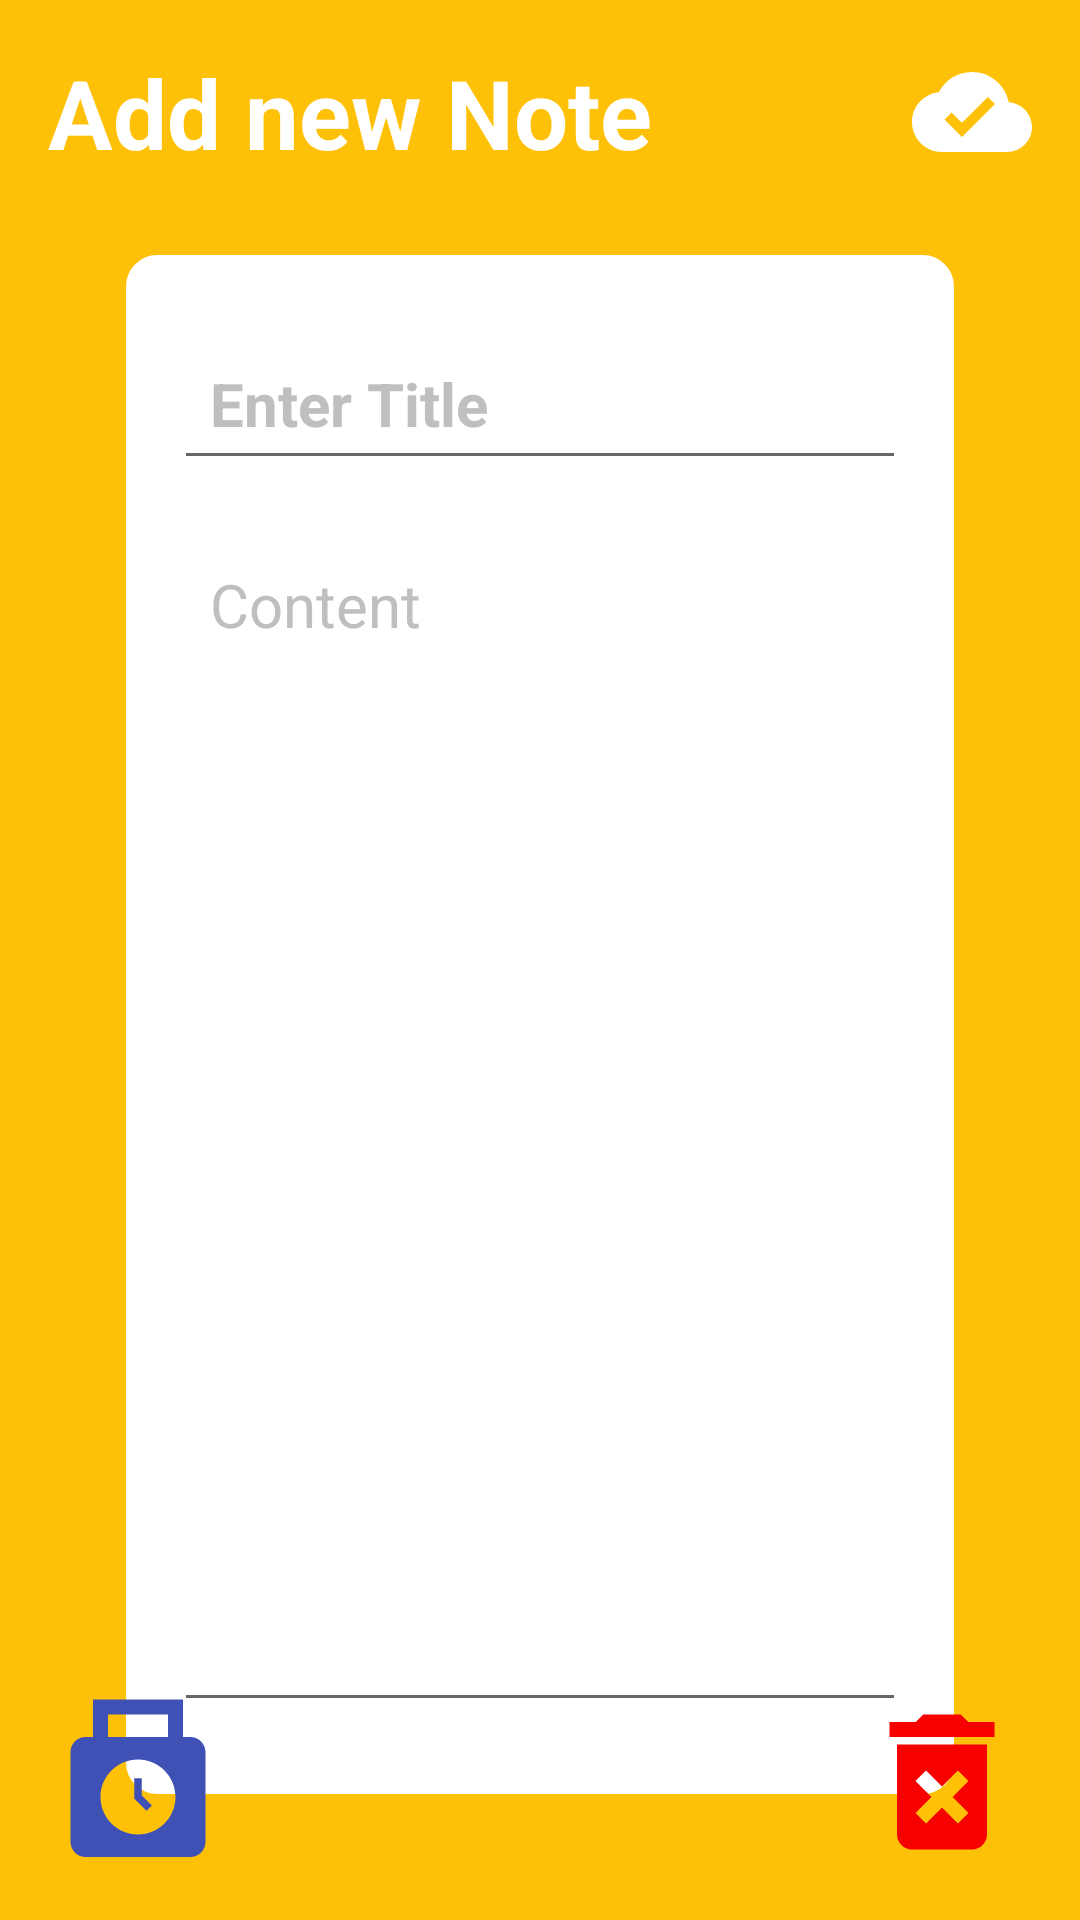

Reconstruct the res/layout file that produces this screen, plus the resources it refers to.
<!-- AndroidManifest.xml: application theme Theme.MemoFlow -->
<!-- res/layout/activity_add_note.xml -->
<?xml version="1.0" encoding="utf-8"?>
<RelativeLayout xmlns:android="http://schemas.android.com/apk/res/android"
    xmlns:app="http://schemas.android.com/apk/res-auto"
    xmlns:tools="http://schemas.android.com/tools"
    android:layout_width="match_parent"
    android:layout_height="match_parent"
    android:background="@color/Primary"
    android:padding="16dp"
    tools:context=".AddNoteAct">

    <RelativeLayout
        android:layout_width="match_parent"
        android:layout_height="wrap_content"
        android:id="@+id/TitleAndDone">

        <TextView
            android:layout_width="wrap_content"
            android:layout_height="wrap_content"
            android:id="@+id/Pagetitle"
            android:text="Add new Note"
            android:textColor="@color/white"
            android:textSize="32sp"
            android:textStyle="bold"
            />
        
        <ImageButton
            android:layout_width="40dp"
            android:layout_height="40dp"
            android:id="@+id/saveNoteBtn"
            android:src="@drawable/baseline_cloud_done_24"
            android:layout_alignParentEnd="true"
            android:layout_centerVertical="true"
            android:background="?attr/selectableItemBackgroundBorderless"
            app:tint="@color/white" />


    </RelativeLayout>
    
    <LinearLayout
        android:layout_width="match_parent"
        android:layout_height="wrap_content"
        android:orientation="vertical"
        android:padding="16dp"
        android:layout_margin="26dp"
        android:backgroundTint="@color/white"
        android:background="@drawable/rounded_corner"
        android:layout_below="@+id/TitleAndDone">
        <EditText
            android:layout_width="match_parent"
            android:layout_height="wrap_content"
            android:id="@+id/notesTitleText"
            android:hint="Enter Title"
            android:textColorHint="@color/Hint"
            android:textSize="20sp"
            android:textStyle="bold"
            android:layout_marginVertical="8dp"
            android:padding="12dp"
            android:textColor="@color/black"/>
        <EditText
            android:layout_width="match_parent"
            android:layout_height="wrap_content"
            android:id="@+id/contenttext"
            android:hint="Content"
            android:textColorHint="@color/Hint"
            android:gravity="top"
            android:textSize="20sp"
            android:textStyle="normal"
            android:minLines="18"
            android:layout_marginVertical="8dp"
            android:padding="12dp"
            android:textColor="@color/black"/>

            />

    </LinearLayout>

    <ImageButton
        android:layout_width="60dp"
        android:layout_height="60dp"
        android:id="@+id/deleteBtn"
        android:src="@drawable/baseline_delete_forever_24"
        android:layout_alignParentBottom="true"
        android:layout_alignParentEnd="true"
        android:layout_centerVertical="true"
        android:visibility="visible"
        android:background="?attr/selectableItemBackgroundBorderless"
        app:tint="@color/red" />

    <ImageButton
        android:layout_width="60dp"
        android:layout_height="60dp"
        android:id="@+id/ReminderButton"
        android:src="@drawable/baseline_punch_clock_24"
        android:layout_alignParentBottom="true"
        android:layout_centerVertical="true"
        android:visibility="visible"
        android:background="?attr/selectableItemBackgroundBorderless"
        app:tint="@color/Notify" />


</RelativeLayout>
<!-- resources referenced by this layout -->
<resources>
  <color name="Hint">#BFBFBF</color>
  <color name="Notify">#3F51B5</color>
  <color name="Primary">#FFC107</color>
  <color name="black">#FF000000</color>
  <color name="red">#F60000</color>
  <color name="white">#FFFFFFFF</color>
  <!-- drawable baseline_cloud_done_24 (drawable) -->
  <vector android:height="40dp" android:tint="#000000"
      android:viewportHeight="24" android:viewportWidth="24"
      android:width="40dp" xmlns:android="http://schemas.android.com/apk/res/android">
      <path android:fillColor="@android:color/white" android:pathData="M19.35,10.04C18.67,6.59 15.64,4 12,4 9.11,4 6.6,5.64 5.35,8.04 2.34,8.36 0,10.91 0,14c0,3.31 2.69,6 6,6h13c2.76,0 5,-2.24 5,-5 0,-2.64 -2.05,-4.78 -4.65,-4.96zM10,17l-3.5,-3.5 1.41,-1.41L10,14.17 15.18,9l1.41,1.41L10,17z"/>
  </vector>
  <!-- drawable baseline_delete_forever_24 (drawable) -->
  <vector android:height="60dp" android:tint="#000000"
      android:viewportHeight="24" android:viewportWidth="24"
      android:width="60dp" xmlns:android="http://schemas.android.com/apk/res/android">
      <path android:fillColor="@android:color/white" android:pathData="M6,19c0,1.1 0.9,2 2,2h8c1.1,0 2,-0.9 2,-2L18,7L6,7v12zM8.46,11.88l1.41,-1.41L12,12.59l2.12,-2.12 1.41,1.41L13.41,14l2.12,2.12 -1.41,1.41L12,15.41l-2.12,2.12 -1.41,-1.41L10.59,14l-2.13,-2.12zM15.5,4l-1,-1h-5l-1,1L5,4v2h14L19,4z"/>
  </vector>
  <!-- drawable baseline_punch_clock_24 (drawable) -->
  <vector android:height="60dp" android:tint="#000000"
      android:viewportHeight="24" android:viewportWidth="24"
      android:width="60dp" xmlns:android="http://schemas.android.com/apk/res/android">
      <path android:fillColor="@android:color/white" android:pathData="M19,6h-1V1H6v5H5C3.9,6 3,6.9 3,8v12c0,1.1 0.9,2 2,2h14c1.1,0 2,-0.9 2,-2V8C21,6.9 20.1,6 19,6zM8,3h8v3H8V3zM12,19c-2.76,0 -5,-2.24 -5,-5s2.24,-5 5,-5c2.76,0 5,2.24 5,5S14.76,19 12,19z"/>
      <path android:fillColor="@android:color/white" android:pathData="M12.5,11.5l-1,0l0,2.71l1.64,1.64l0.71,-0.71l-1.35,-1.35z"/>
  </vector>
  <!-- drawable rounded_corner (drawable) -->
  <?xml version="1.0" encoding="utf-8"?>
  <shape xmlns:android="http://schemas.android.com/apk/res/android"
      android:shape="rectangle">
      <corners android:radius="10dp"></corners>
      <stroke android:width="1dp" android:color="@color/Primary"></stroke>
  
  
  
  
  </shape>
  <style name="Theme.MemoFlow" parent="Theme.MaterialComponents.DayNight.NoActionBar">
          
          <item name="colorPrimary">@color/Primary</item>
          <item name="colorPrimaryVariant">@color/Secondary</item>
          <item name="colorOnPrimary">@color/white</item>
          
          <item name="colorSecondary">@color/teal_200</item>
          <item name="colorSecondaryVariant">@color/teal_700</item>
          <item name="colorOnSecondary">@color/black</item>
          
          <item name="android:statusBarColor">@color/Primary</item>
          
      </style>
  <color name="Secondary">#337A35</color>
  <color name="teal_200">#FF03DAC5</color>
  <color name="teal_700">#FF018786</color>
</resources>
